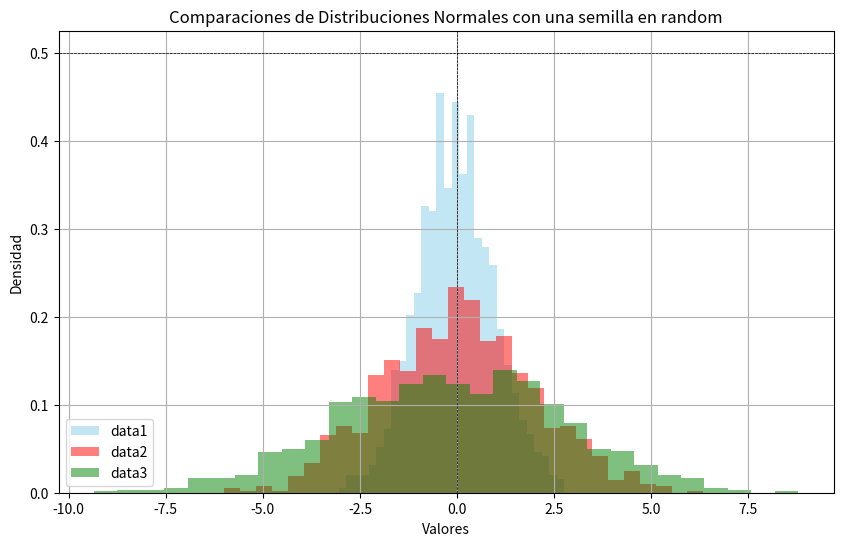

Write the Python code that produced this figure.
import numpy as np 
import matplotlib.pyplot as plt

#crear una semilla random reproductiva
np.random.seed(0)

#vamos a buscar los parametros para una distribucion media
media=0
#desviaciones estandar
sigma1=1
sigma2=2
sigma3=3

#el numero de muestras para el analisis 
n_muestras = 1000 

#vamos a generar los datos de las distribuciones normales
data1 = np.random.normal(media, sigma1, n_muestras)
data2 = np.random.normal(media, sigma2, n_muestras)
data3 = np.random.normal(media, sigma3, n_muestras)

plt.figure(figsize=(10, 6))

#vamos a crear un histograma para cada distribucion
plt.hist(data1, bins=30, color='skyblue', density=True, alpha=0.5, label='data1')
plt.hist(data2, bins=30, color='red', density=True, alpha=0.5, label='data2')
plt.hist(data3, bins=30, color='green', density=True, alpha=0.5, label='data3')

plt.title('Comparaciones de Distribuciones Normales con una semilla en random')
plt.xlabel('Valores')
plt.ylabel('Densidad')
plt.axhline(y=0.5, color='black', linewidth=0.5, linestyle='--')
plt.axvline(x=0, color='black', linewidth=0.5, linestyle='--')
plt.legend()
plt.grid()
plt.show()